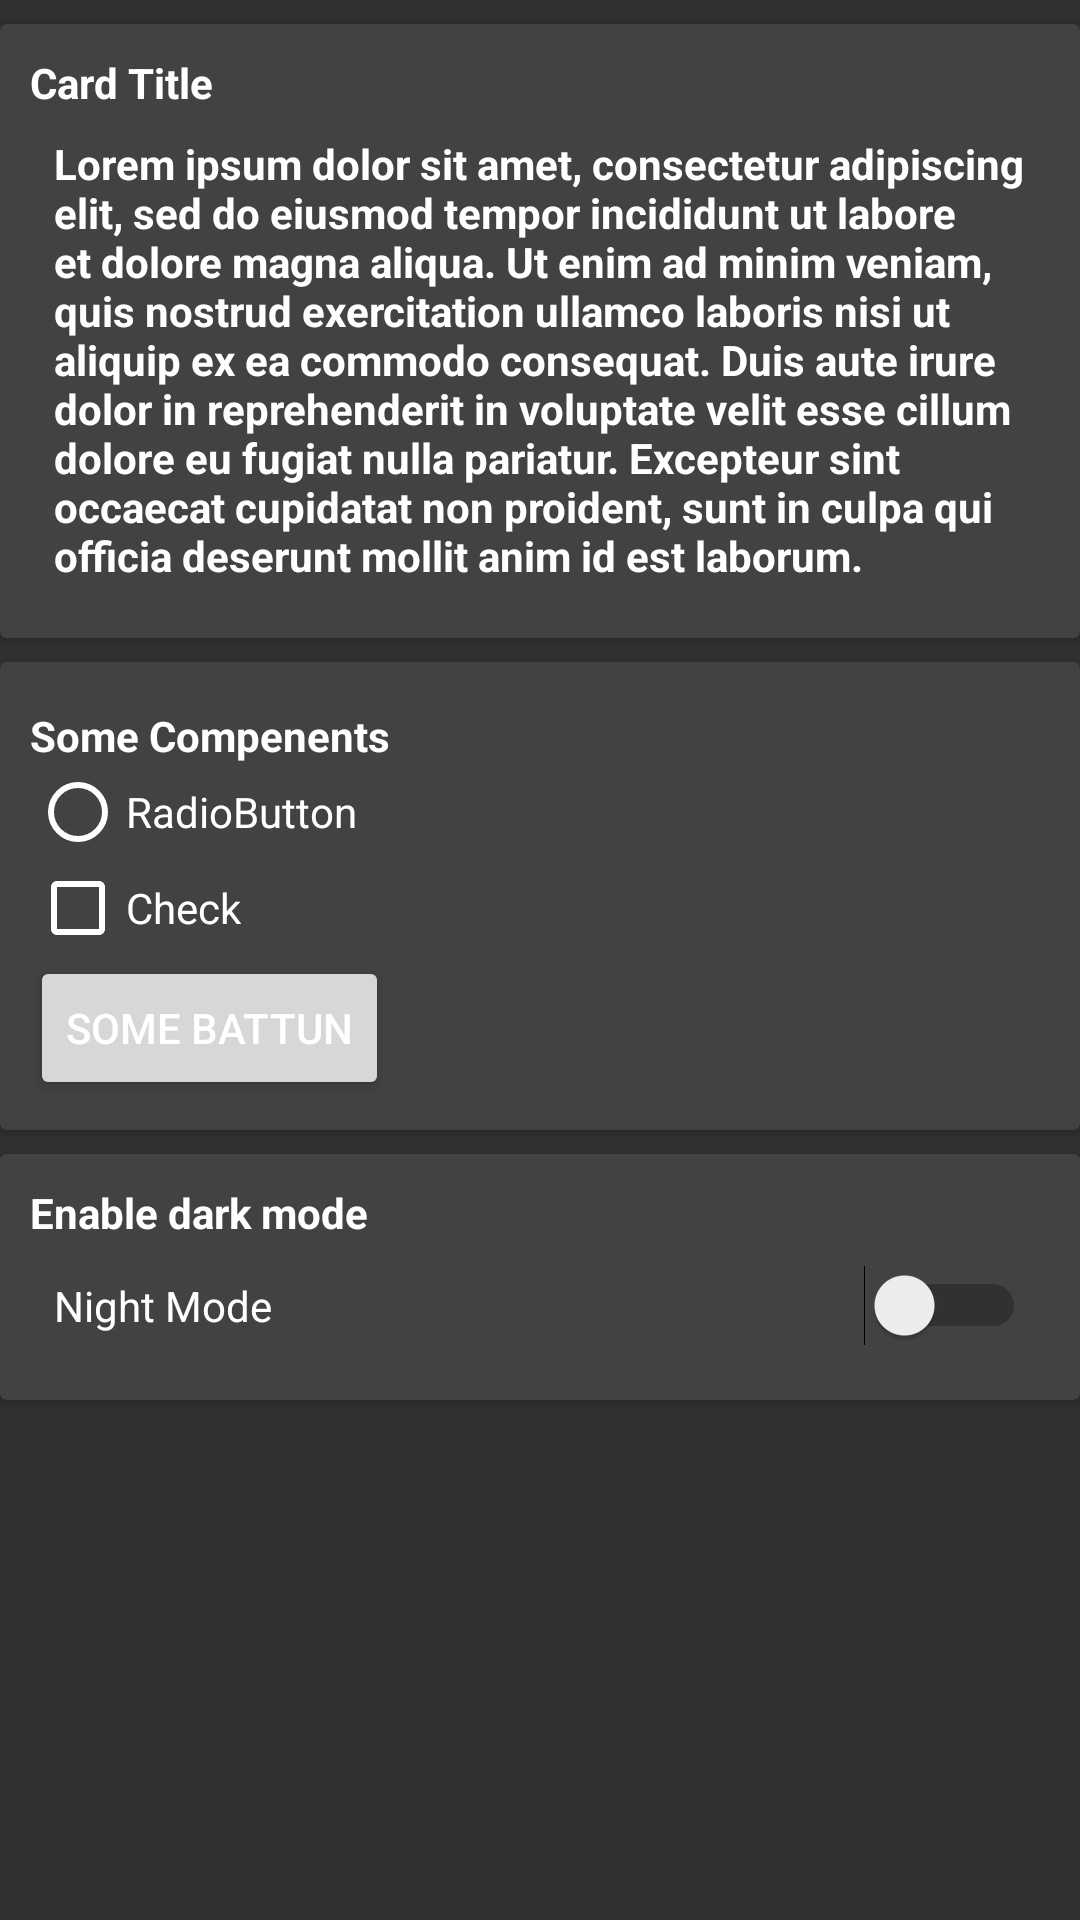

The Android layout XML behind this screen, and the referenced resources:
<!-- AndroidManifest.xml: application theme DarkTheme -->
<!-- res/layout/content_main.xml -->
<?xml version="1.0" encoding="utf-8"?>
<LinearLayout xmlns:android="http://schemas.android.com/apk/res/android"
    xmlns:app="http://schemas.android.com/apk/res-auto"
    xmlns:tools="http://schemas.android.com/tools"
    android:orientation="vertical"
    android:layout_width="match_parent"
    android:layout_height="match_parent"
    android:background="?attr/bacgroundcolor"
    tools:context=".MainActivity">

    <androidx.cardview.widget.CardView
        android:layout_width="match_parent"
        android:layout_height="wrap_content"
        app:cardBackgroundColor="?attr/cardbackgroundcolor"
        android:layout_marginTop="8dp">
        <LinearLayout
            android:layout_width="match_parent"
            android:layout_height="match_parent"
            android:padding="10dp"
            android:orientation="vertical">
            <TextView
                android:layout_width="wrap_content"
                android:layout_height="wrap_content"
                android:textStyle="bold"
                android:textColor="?attr/textcolor"
                android:text="Card Title"/>
            <TextView
                android:layout_width="wrap_content"
                android:layout_height="wrap_content"
                android:textStyle="bold"
                android:textColor="?attr/textcolor"
                android:text="Lorem ipsum dolor sit amet, consectetur adipiscing elit, sed do eiusmod tempor incididunt ut labore et dolore magna aliqua. Ut enim ad minim veniam, quis nostrud exercitation ullamco laboris nisi ut aliquip ex ea commodo consequat. Duis aute irure dolor in reprehenderit in voluptate velit esse cillum dolore eu fugiat nulla pariatur. Excepteur sint occaecat cupidatat non proident, sunt in culpa qui officia deserunt mollit anim id est laborum."
                android:layout_margin="8dp"/>
        </LinearLayout>
    </androidx.cardview.widget.CardView>

    <androidx.cardview.widget.CardView
        android:layout_width="match_parent"
        android:layout_height="wrap_content"
        app:cardBackgroundColor="?attr/cardbackgroundcolor"
        android:layout_marginTop="8dp">
        <LinearLayout
            android:layout_width="match_parent"
            android:layout_height="match_parent"
            android:orientation="vertical"
            android:padding="10dp">
            <TextView
                android:layout_width="wrap_content"
                android:layout_height="wrap_content"
                android:layout_marginTop="5dp"
                android:text="Some Compenents"
                android:textColor="?attr/textcolor"
                android:textStyle="bold" />

            <RadioButton
                android:id="@+id/MyRadioButton"
                android:layout_width="wrap_content"
                android:layout_height="wrap_content"
                android:textColor="?attr/textcolor"
                android:buttonTint="?attr/tintcolor"
                android:text="RadioButton" />
            <CheckBox
                android:id="@+id/MyCheckBox"
                android:layout_width="wrap_content"
                android:layout_height="wrap_content"
                android:textColor="?attr/textcolor"
                android:buttonTint="?attr/tintcolor"
                android:text="Check" />
            <Button
                android:id="@+id/MyButton"
                android:layout_width="wrap_content"
                android:layout_height="wrap_content"
                android:buttonTint="?attr/buttoncolor"
                android:text="Some battun"
                android:textColor="#ffffff"/>
        </LinearLayout>
    </androidx.cardview.widget.CardView>

    <androidx.cardview.widget.CardView
        android:layout_width="match_parent"
        android:layout_height="wrap_content"
        app:cardBackgroundColor="?attr/cardbackgroundcolor"
        android:layout_marginTop="8dp">
        <LinearLayout
            android:layout_width="match_parent"
            android:layout_height="match_parent"
            android:padding="10dp"
            android:orientation="vertical">
            <TextView
                android:layout_width="wrap_content"
                android:layout_height="wrap_content"
                android:textStyle="bold"
                android:textColor="?attr/textcolor"
                android:text="Enable dark mode"/>

            <Switch
                android:id="@+id/MySwitch"
                android:layout_width="match_parent"
                android:layout_height="wrap_content"
                android:layout_margin="8dp"
                android:text="Night Mode"
                android:textColor="?attr/textcolor"
                tools:checked="true" />
        </LinearLayout>
    </androidx.cardview.widget.CardView>

</LinearLayout>
<!-- resources referenced by this layout -->
<resources>
  <style name="DarkTheme" parent="Theme.AppCompat.Light.DarkActionBar">
          <item name="windowActionBar">false</item>
          <item name="windowNoTitle">true</item>
          <item name="colorPrimary">#212121</item>
          <item name="colorPrimaryDark">#000000</item>
          <item name="colorAccent">@color/colorAccent</item>
          <item name="bacgroundcolor">#303030</item>
          <item name="cardbackgroundcolor">#424242</item>
          <item name="textcolor">#ffffff</item>
          <item name="tintcolor">#ffffff</item>
          <item name="buttoncolor">#2196F3</item>
  
      </style>
  <!-- not gathered from this repository: default colours our renderer supplied (Android Studio template values) -->
  <color name="colorAccent">#FF03DAC5</color>
</resources>
